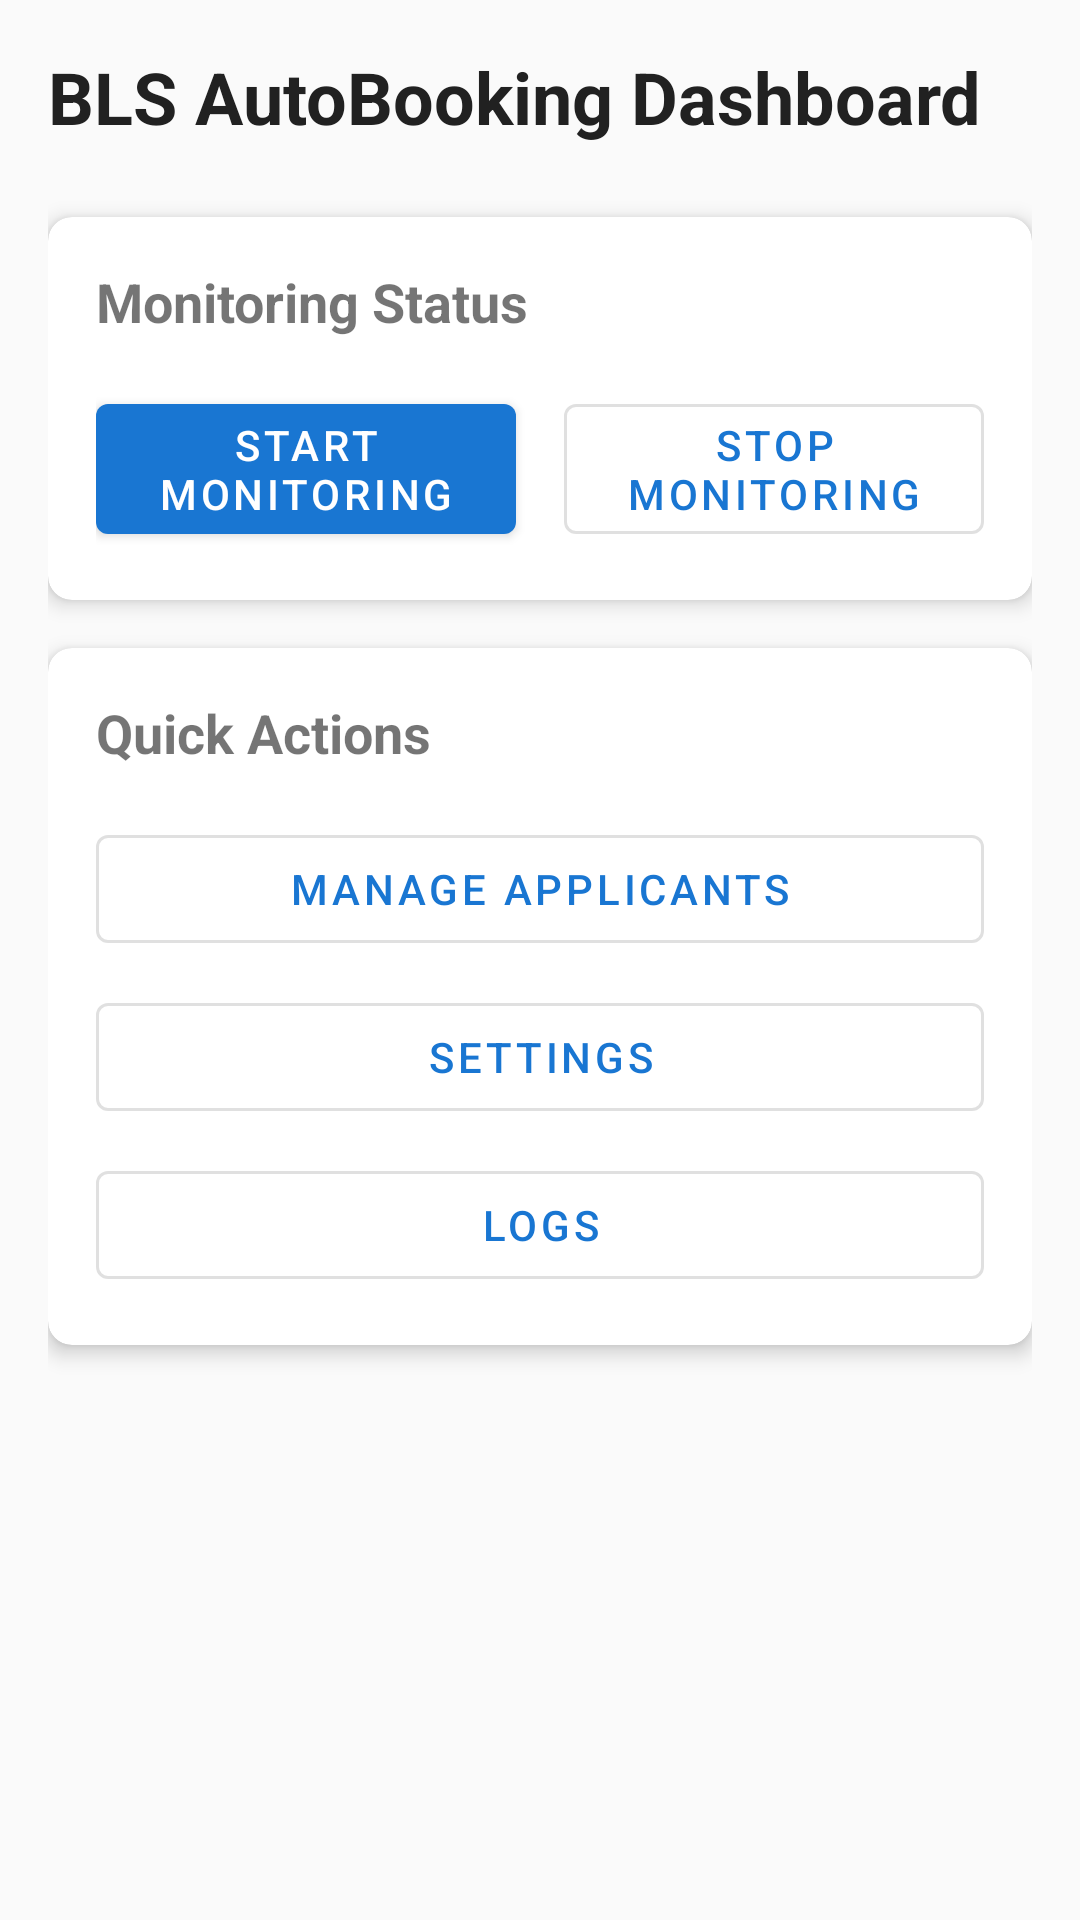

This screen was rendered from an Android layout file. Write that file and the resources it references.
<!-- AndroidManifest.xml: application theme Theme.BLSAutoBookingApp -->
<!-- res/layout/activity_main.xml -->
<?xml version="1.0" encoding="utf-8"?>
<layout xmlns:android="http://schemas.android.com/apk/res/android"
    xmlns:app="http://schemas.android.com/apk/res-auto"
    xmlns:tools="http://schemas.android.com/tools">

    <LinearLayout
        android:layout_width="match_parent"
        android:layout_height="match_parent"
        android:orientation="vertical"
        android:padding="16dp"
        tools:context=".ui.main.MainActivity">

        <TextView
            android:layout_width="wrap_content"
            android:layout_height="wrap_content"
            android:text="@string/main_title"
            android:textSize="24sp"
            android:textStyle="bold"
            android:layout_marginBottom="24dp"
            android:textColor="@color/text_primary" />

        <com.google.android.material.card.MaterialCardView
            android:layout_width="match_parent"
            android:layout_height="wrap_content"
            android:layout_marginBottom="16dp"
            app:cardCornerRadius="8dp"
            app:cardElevation="4dp">

            <LinearLayout
                android:layout_width="match_parent"
                android:layout_height="wrap_content"
                android:orientation="vertical"
                android:padding="16dp">

                <TextView
                    android:id="@+id/monitoringStatusTextView"
                    android:layout_width="wrap_content"
                    android:layout_height="wrap_content"
                    android:text="@string/monitoring_status"
                    android:textSize="18sp"
                    android:textStyle="bold"
                    android:layout_marginBottom="16dp" />

                <LinearLayout
                    android:layout_width="match_parent"
                    android:layout_height="wrap_content"
                    android:orientation="horizontal">

                    <com.google.android.material.button.MaterialButton
                        android:id="@+id/startMonitoringButton"
                        android:layout_width="0dp"
                        android:layout_height="wrap_content"
                        android:layout_weight="1"
                        android:layout_marginEnd="8dp"
                        android:text="@string/start_monitoring"
                        style="@style/Widget.MaterialComponents.Button" />

                    <com.google.android.material.button.MaterialButton
                        android:id="@+id/stopMonitoringButton"
                        android:layout_width="0dp"
                        android:layout_height="wrap_content"
                        android:layout_weight="1"
                        android:layout_marginStart="8dp"
                        android:text="@string/stop_monitoring"
                        style="@style/Widget.MaterialComponents.Button.OutlinedButton" />

                </LinearLayout>

            </LinearLayout>

        </com.google.android.material.card.MaterialCardView>

        <com.google.android.material.card.MaterialCardView
            android:layout_width="match_parent"
            android:layout_height="wrap_content"
            android:layout_marginBottom="16dp"
            app:cardCornerRadius="8dp"
            app:cardElevation="4dp">

            <LinearLayout
                android:layout_width="match_parent"
                android:layout_height="wrap_content"
                android:orientation="vertical"
                android:padding="16dp">

                <TextView
                    android:layout_width="wrap_content"
                    android:layout_height="wrap_content"
                    android:text="Quick Actions"
                    android:textSize="18sp"
                    android:textStyle="bold"
                    android:layout_marginBottom="16dp" />

                <com.google.android.material.button.MaterialButton
                    android:id="@+id/manageApplicantsButton"
                    android:layout_width="match_parent"
                    android:layout_height="wrap_content"
                    android:layout_marginBottom="8dp"
                    android:text="@string/manage_applicants"
                    style="@style/Widget.MaterialComponents.Button.OutlinedButton" />

                <com.google.android.material.button.MaterialButton
                    android:id="@+id/settingsButton"
                    android:layout_width="match_parent"
                    android:layout_height="wrap_content"
                    android:layout_marginBottom="8dp"
                    android:text="@string/settings"
                    style="@style/Widget.MaterialComponents.Button.OutlinedButton" />

                <com.google.android.material.button.MaterialButton
                    android:id="@+id/logsButton"
                    android:layout_width="match_parent"
                    android:layout_height="wrap_content"
                    android:text="@string/logs"
                    style="@style/Widget.MaterialComponents.Button.OutlinedButton" />

            </LinearLayout>

        </com.google.android.material.card.MaterialCardView>

    </LinearLayout>

</layout>
<!-- resources referenced by this layout -->
<resources>
  <color name="text_primary">#212121</color>
  <string name="logs">Logs</string>
  <string name="main_title">BLS AutoBooking Dashboard</string>
  <string name="manage_applicants">Manage Applicants</string>
  <string name="monitoring_status">Monitoring Status</string>
  <string name="settings">Settings</string>
  <string name="start_monitoring">Start Monitoring</string>
  <string name="stop_monitoring">Stop Monitoring</string>
  <style name="Theme.BLSAutoBookingApp" parent="Theme.MaterialComponents.DayNight.DarkActionBar">
          
          <item name="colorPrimary">@color/bls_primary</item>
          <item name="colorPrimaryVariant">@color/bls_primary_dark</item>
          <item name="colorOnPrimary">@color/white</item>
          
          <item name="colorSecondary">@color/bls_accent</item>
          <item name="colorSecondaryVariant">@color/bls_accent</item>
          <item name="colorOnSecondary">@color/black</item>
          
          <item name="android:statusBarColor" tools:targetApi="l">?attr/colorPrimaryVariant</item>
          
          <item name="android:windowBackground">@color/background_light</item>
      </style>
  <color name="bls_primary">#1976D2</color>
  <color name="bls_primary_dark">#1565C0</color>
  <color name="white">#FFFFFFFF</color>
  <color name="bls_accent">#FF5722</color>
  <color name="black">#FF000000</color>
  <color name="background_light">#FAFAFA</color>
</resources>
